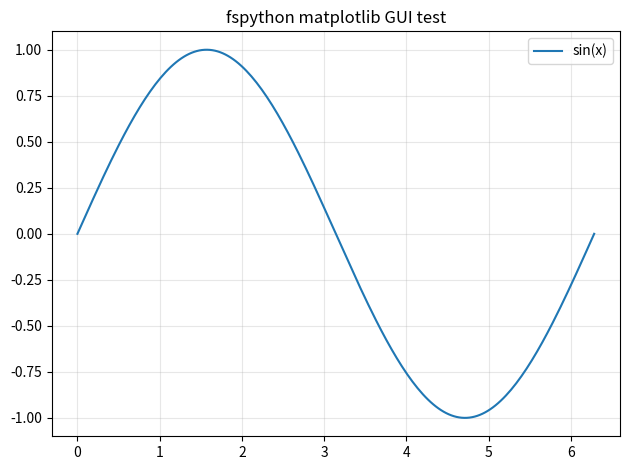

Here is the Python script that generated this plot:
"""Open a matplotlib plot window — use this to test GUI via fspython.

Run with a server already up:

    ./start-fspython.sh
    uv run ./fspython.py serve --allow-gui   # if not already started with GUI enabled
    uv run ./fspython.py run --gui examples/show_plot.py

The --gui flag runs the script in a fresh Python process. Matplotlib cannot
open windows in fspython's forked fast path.

Close the plot window when you are done; the run command exits after that.
"""

import matplotlib.pyplot as plt
import numpy as np

x = np.linspace(0, 2 * np.pi, 200)
fig, ax = plt.subplots(num="fspython matplotlib GUI test")
ax.plot(x, np.sin(x), label="sin(x)")
ax.set_title("fspython matplotlib GUI test")
ax.legend()
ax.grid(True, alpha=0.3)
fig.tight_layout()

print("Opening plot window — close it to finish.")
plt.show()
print("Done.")
